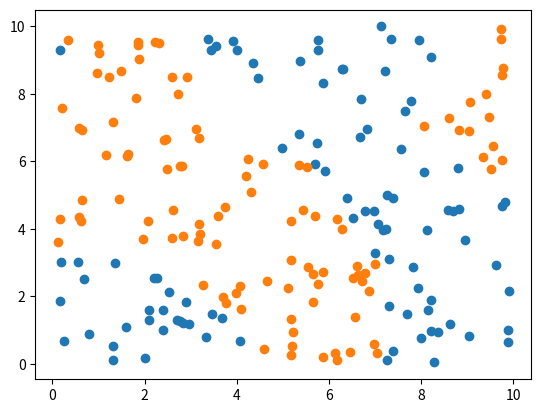

Source code (Python):
import numpy as np
import pandas as pd
import math
import matplotlib.pyplot as plt

np.random.seed(0)

NUMBER_MEANS = 10
NUMBER_SAMPLES = 200

means_0 = (np.random.random_sample(2 * NUMBER_MEANS) * 10).reshape(NUMBER_MEANS, 2)
means_1 = (np.random.random_sample(2 * NUMBER_MEANS) * 10).reshape(NUMBER_MEANS, 2)

def pdf_2d_norm(y, x, mean):
    dif = np.array([y, x]) - mean
    product = np.dot(np.dot(dif.T, np.linalg.inv(np.identity(2))), dif)
    return (2 * math.pi) ** (-1) * np.linalg.det(np.identity(2)) ** (-0.5) * math.exp(-0.5 * product)

xs = []
ys = []
labels = []
for s in range(NUMBER_SAMPLES):
    ys.append((np.random.random_sample(1) * 10)[0])
    xs.append((np.random.random_sample(1) * 10)[0])
    value_0 = 0
    value_1 = 0
    for i in range(NUMBER_MEANS):
        value_0 = value_0 + pdf_2d_norm(ys[-1], xs[-1], means_0[i, :])
        value_1 = value_1 + pdf_2d_norm(ys[-1], xs[-1], means_1[i, :])
    labels.append(int(value_1 > value_0))

xs = np.array(xs)
ys = np.array(ys)
labels = np.array(labels)
    
index_0 = np.where(labels == 0)[0]
index_1 = np.where(labels == 1)[0]

fig, ax = plt.subplots()
ax.scatter(ys[index_0], xs[index_0])
ax.scatter(ys[index_1], xs[index_1])





